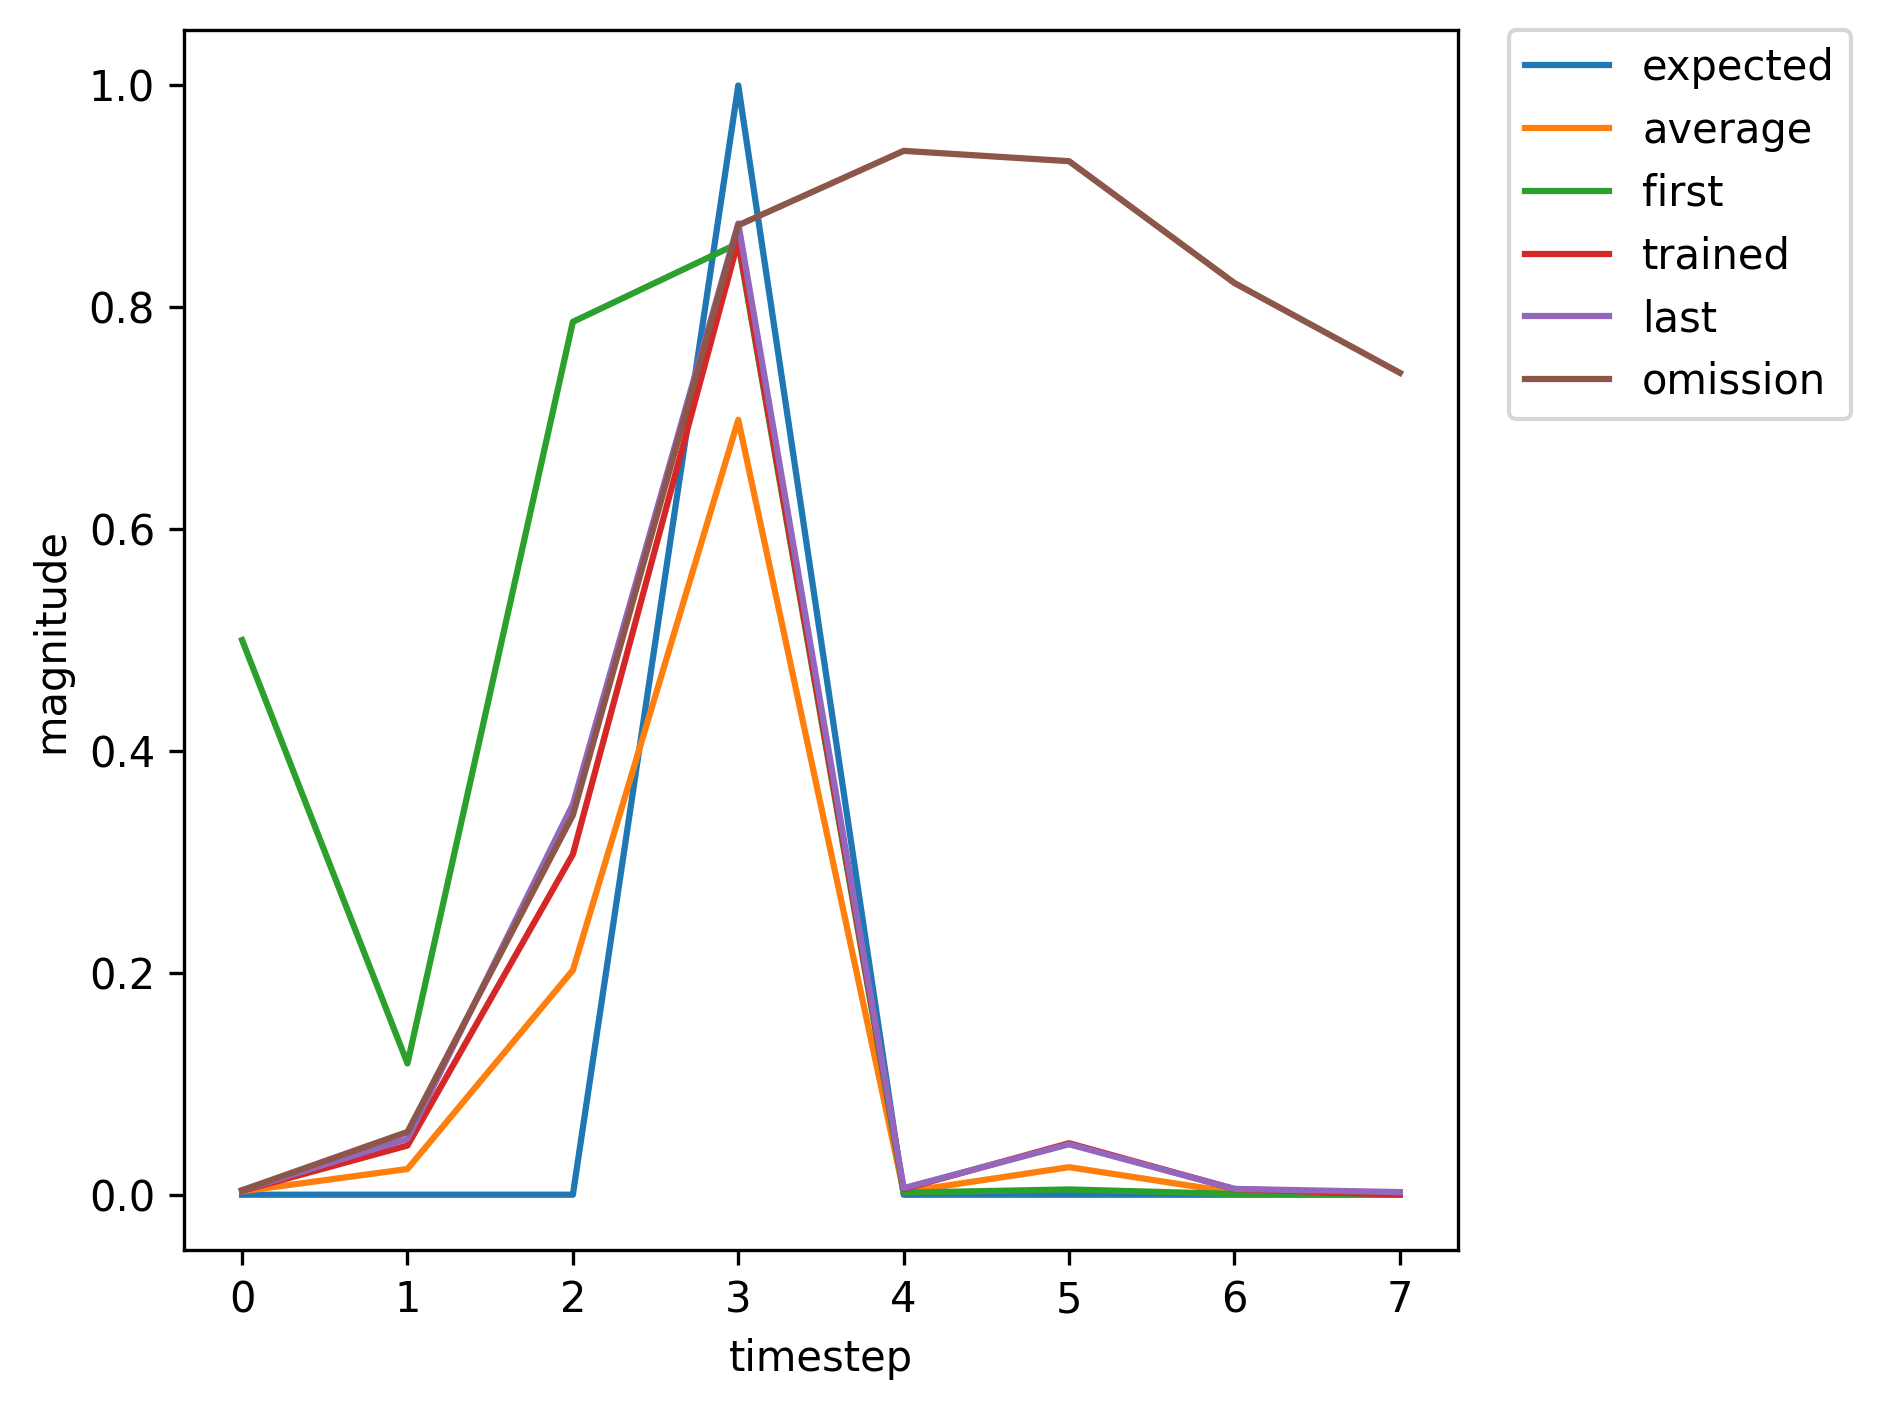

The file beside this chart, header and first rows:
, input, expected_output, network_output
0, 1, 0, 0.5
1, 0, 0, 0.1183
2, 0, 0, 0.7869
3, 2, 1, 0.8577
4, 0, 0, 0.001857
5, 0, 0, 0.004745
6, 0, 0, 0.0006704
7, 0, 0, 0.0003769
8, 1, 0, 0.001198
9, 0, 0, 0.0101
10, 0, 0, 0.05081
11, 2, 1, 0.4173
12, 0, 0, 0.0004556
13, 0, 0, 0.008881
14, 0, 0, 0.003015
15, 1, 0, 0.003297
16, 0, 0, 0.04011
17, 0, 0, 0.3586
18, 2, 1, 0.8634
19, 0, 0, 0.005059
20, 0, 0, 0.03908
21, 0, 0, 0.004481
22, 1, 0, 0.001938
23, 0, 0, 0.01552
24, 0, 0, 0.177
25, 2, 1, 0.6714
26, 0, 0, 0.00121
27, 0, 0, 0.02129
28, 0, 0, 0.002713
29, 0, 0, 0.001752
30, 1, 0, 0.003909
31, 0, 0, 0.04816
32, 0, 0, 0.3386
33, 2, 1, 0.8729
34, 0, 0, 0.005826
35, 0, 0, 0.0465
36, 1, 0, 0.005327
37, 0, 0, 0.01132
38, 0, 0, 0.1759
39, 2, 1, 0.7339
40, 0, 0, 0.001406
41, 0, 0, 0.02248
42, 0, 0, 0.002817
43, 0, 0, 0.001761
44, 1, 0, 0.003455
45, 0, 0, 0.04433
46, 0, 0, 0.3069
47, 2, 1, 0.8602
48, 0, 0, 0.00512
49, 0, 0, 0.04643
50, 0, 0, 0.005119
51, 1, 0, 0.002531
52, 0, 0, 0.0198
53, 0, 0, 0.2404
54, 2, 1, 0.759
55, 0, 0, 0.002005
56, 0, 0, 0.02712
57, 0, 0, 0.00301
58, 1, 0, 0.001647
59, 0, 0, 0.01369
... 302 more rows
